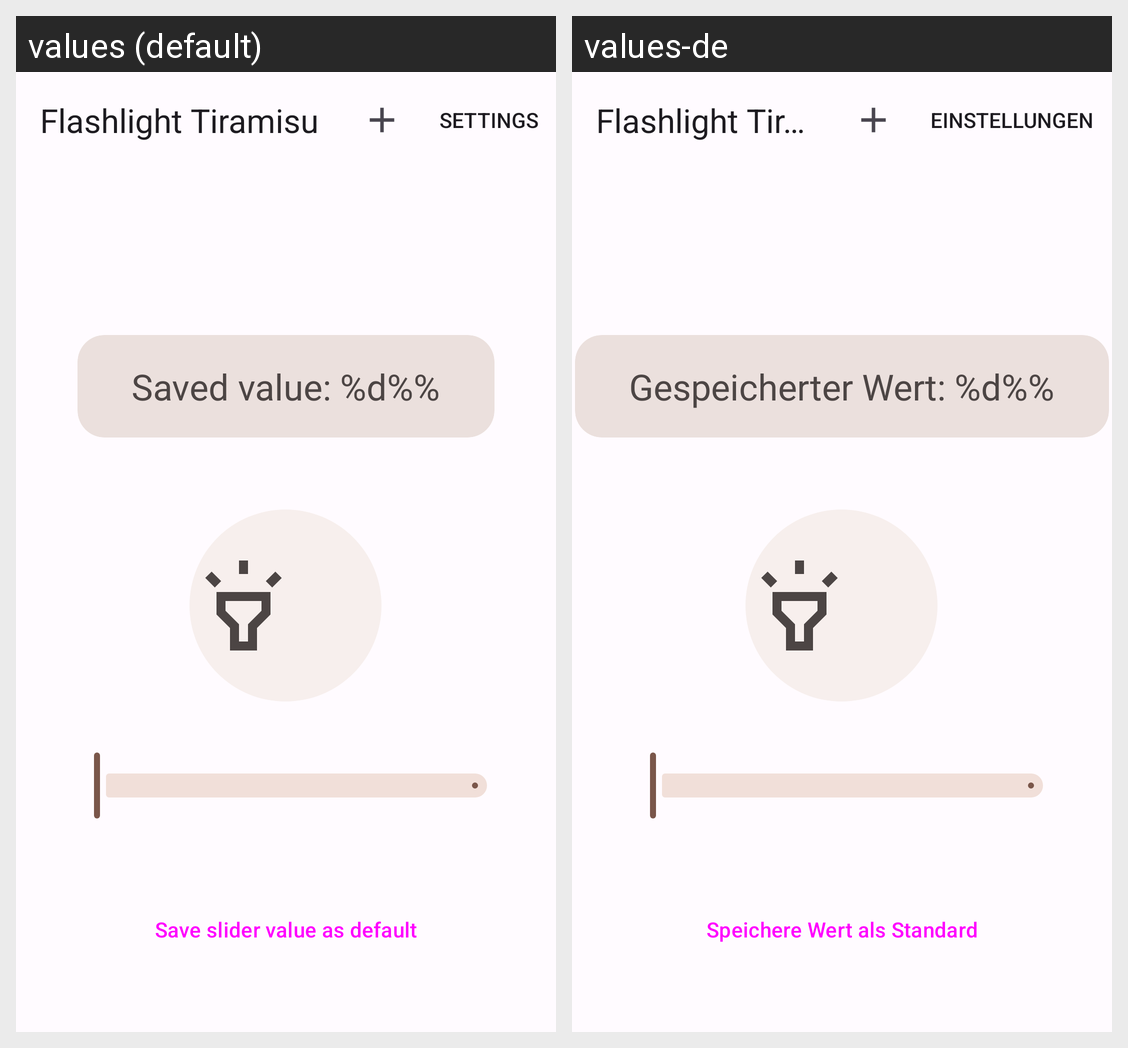

This grid shows one Android layout under two languages. Give, for every string resource on the screen, its name, the default text and each shown locale's text.
Android screen res/layout/fragment_main.xml rendered under 2 locales, left to right: values (default), values-de. Device: Nexus 5 (rendered at 1080×1920; each locale shown at half size, 540×960, under a caption strip naming it); theme AppTheme.
Strings drawn on this screen, with the default value and each locale's value (text and hints the layout hard-codes, and strings that could not be matched under every locale, appear in the picture but are not listed):

app_name
  values: Flashlight Tiramisu
  values-de: Flashlight Tiramisu

default_value_text
  values: Saved value: %d%%
  values-de: Gespeicherter Wert: %d%%

save_as_default_value
  values: Save slider value as default
  values-de: Speichere Wert als Standard
